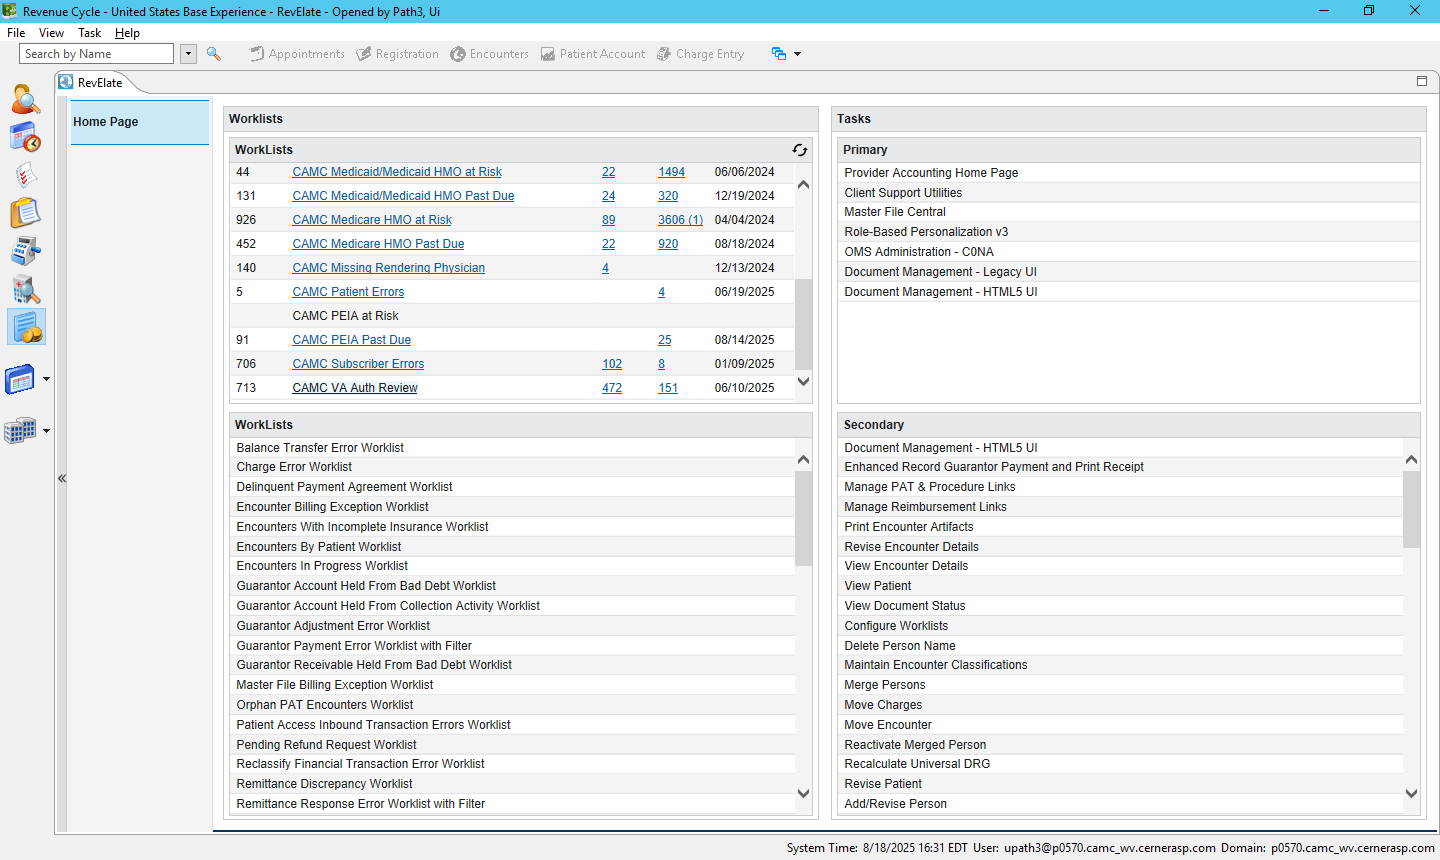
Task: ProcessName: ChargeLineRendering
Workflow: RevElate_GetHealthProfessionalName

Step 1 [try]: IE Cerner Soarian: GetHealthCareProfessionName in window 'Cerner Soarian*' (revenuecycle.exe)

Step 2 [try]: click on the table cell 'Sub-Encounters (for selected RG)' in window 'Cerner Soarian*' (revenuecycle.exe) (no picture)

Step 3: get-text from the element in window 'Cerner Soarian*' (revenuecycle.exe) (no picture)

Step 4 [then]: click on the element in window 'Cerner Soarian*' (revenuecycle.exe) (no picture)

Step 5: check the element '{0}' in window 'Cerner Soarian*' (revenuecycle.exe) (no picture)

Step 6: click on the element '{0}' in window 'Cerner Soarian*' (revenuecycle.exe) (no picture)

Step 7: get-attribute of the label in window 'Cerner Soarian*' (revenuecycle.exe) (no picture)

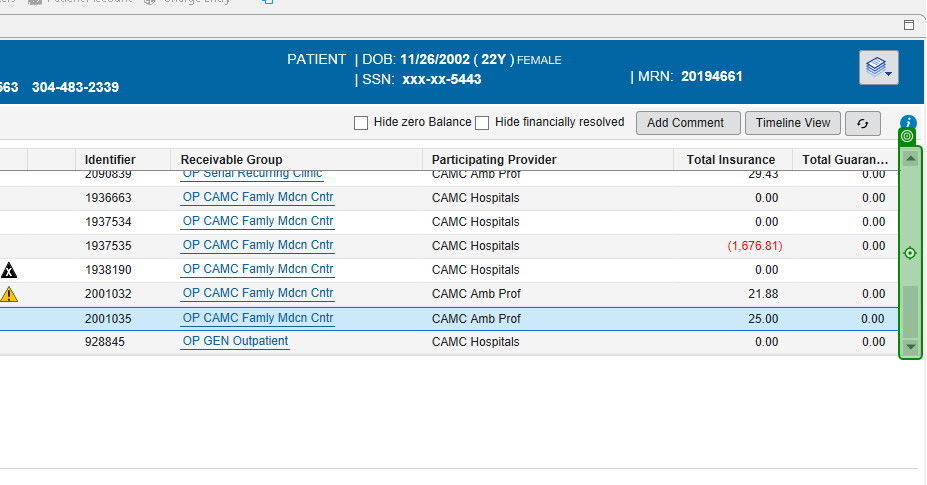
Step 8: click on the element in window 'Cerner Soarian [PROD 2025.01]' (revenuecycle.exe) (repeated 2 times)

Step 10: check the element '{0}' in window 'Cerner Soarian*' (revenuecycle.exe) (no picture)

Step 11: click on the element '{0}' in window 'Cerner Soarian*' (revenuecycle.exe) (no picture)

Step 12: get-attribute of the label in window 'Cerner Soarian*' (revenuecycle.exe) (no picture)

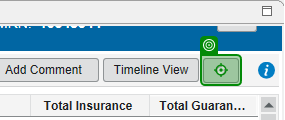
Step 13: click on the button 'Refreshes*' in window 'Cerner Soarian*' (revenuecycle.exe)
